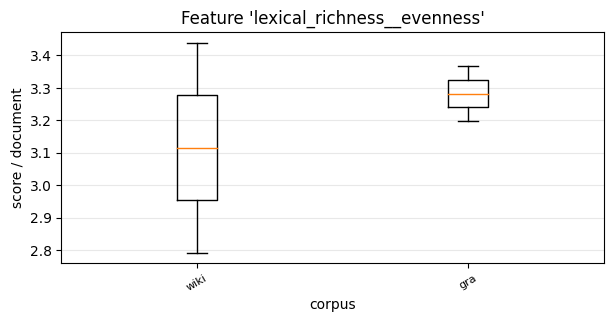

Source data for this figure (header and first rows):
, 0, 1
wiki, 3.439, 2.792
gra, 3.367, 3.198
